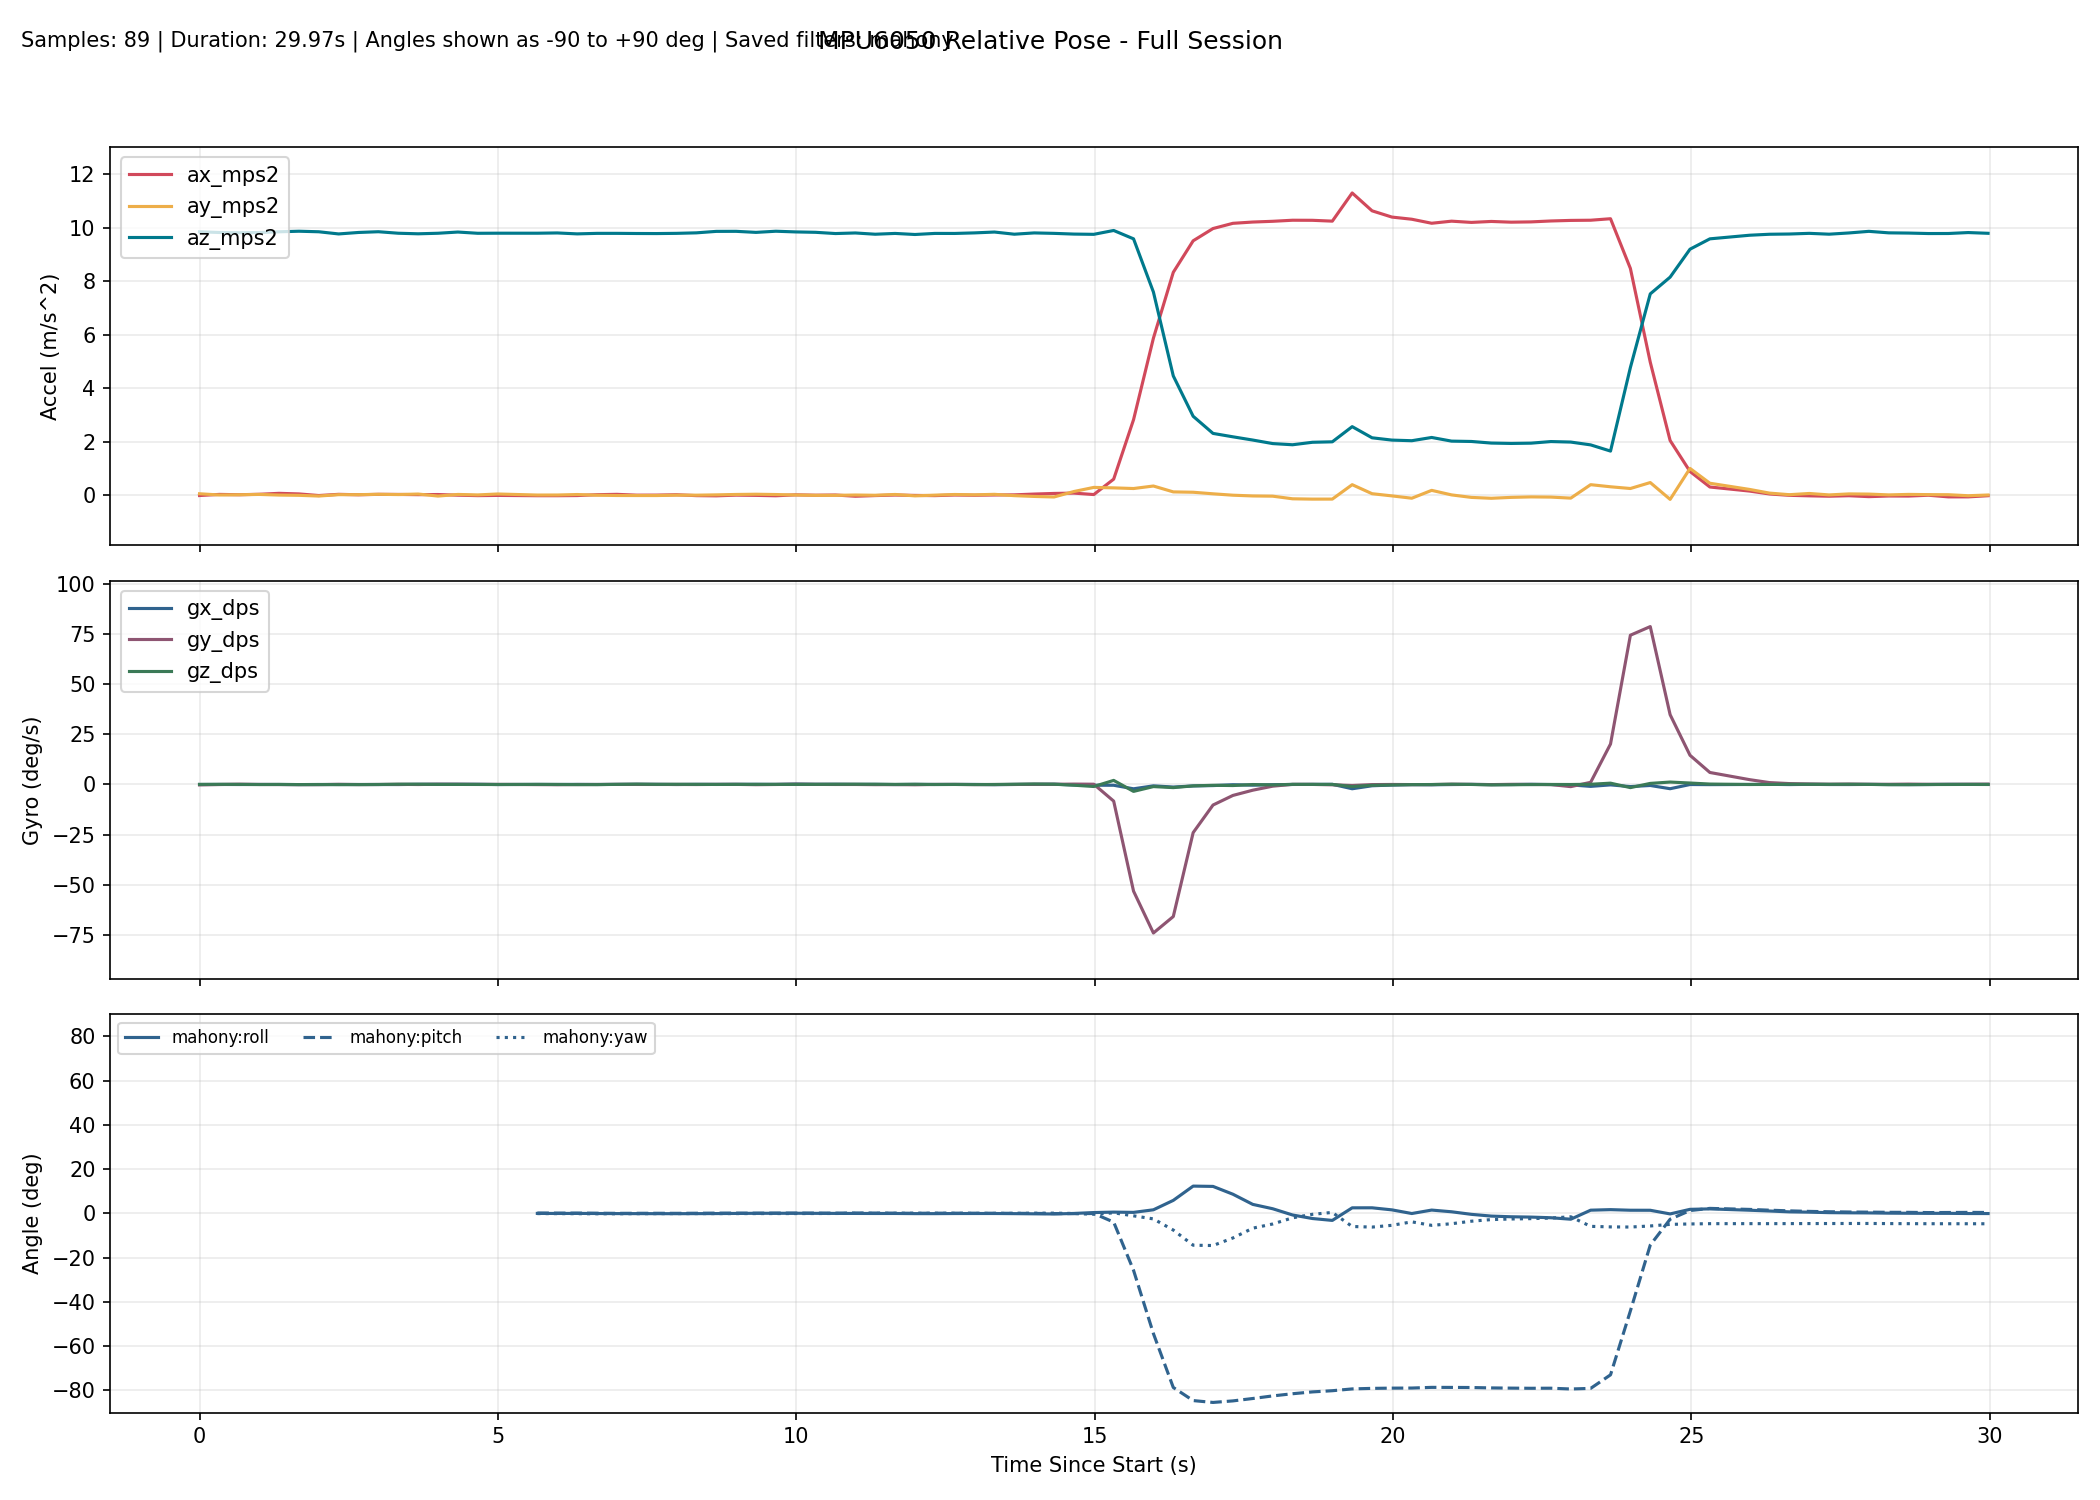

The data file committed next to this chart (first rows):
millis, time_s, phase, baseline_ready, ax_mps2, ay_mps2, az_mps2, gx_dps, gy_dps, gz_dps, none_roll_deg, none_pitch_deg, none_yaw_deg, complementary_roll_deg, complementary_pitch_deg, complementary_yaw_deg, kalman_roll_deg, kalman_pitch_deg, kalman_yaw_deg, mahony_roll_deg, mahony_pitch_deg, mahony_yaw_deg, madgwick_roll_deg, madgwick_pitch_deg
10304, 10.3, baseline, 0, -0.01436, 0.05147, 9.843, -0.03817, -0.2443, 0.007634, , , , , , , , , , , , , , 
10637, 10.64, baseline, 0, 0.02729, 0.005507, 9.817, -0.02443, -0.05649, 0.04886, , , , , , , , , , , , , , 
10970, 10.97, baseline, 0, 0.01523, 0.01441, 9.808, -0.05099, 0.1056, 0.001221, , , , , , , , , , , , , , 
11303, 11.3, baseline, 0, 0.03195, 0.0266, 9.816, -0.01124, -0.02186, -0.07737, , , , , , , , , , , , , , 
11636, 11.64, baseline, 0, 0.06737, 0.002737, 9.844, -0.03198, -0.06829, -0.01263, , , , , , , , , , , , , , 
11969, 11.97, baseline, 0, 0.04562, -0.006806, 9.865, -0.08149, -0.09602, -0.08749, , , , , , , , , , , , , , 
12302, 12.3, baseline, 0, -0.01479, -0.03361, 9.845, -0.0555, -0.1025, -0.05332, , , , , , , , , , , , , , 
12635, 12.63, baseline, 0, 0.03, 0.01744, 9.763, -0.04052, 0.04143, -0.1129, , , , , , , , , , , , , , 
12968, 12.97, baseline, 0, 0.01344, 0.01775, 9.818, -0.04369, -0.07045, -0.09097, , , , , , , , , , , , , , 
13301, 13.3, baseline, 0, 0.02979, 0.0308, 9.846, -0.04954, -0.03734, -0.04555, , , , , , , , , , , , , , 
13634, 13.63, baseline, 0, 0.02628, 0.02166, 9.79, -0.0702, 0.02628, 0.1054, , , , , , , , , , , , , , 
13967, 13.97, baseline, 0, 0.0177, 0.04099, 9.769, 0.04978, -0.05361, 0.1017, , , , , , , , , , , , , , 
14300, 14.3, baseline, 0, 0.02288, -0.0346, 9.789, 0.07946, 0.07932, -0.000534, , , , , , , , , , , , , , 
14633, 14.63, baseline, 0, -0.002340, 0.02566, 9.834, 0.07758, 0.06379, -0.009374, , , , , , , , , , , , , , 
14966, 14.97, baseline, 0, -0.01817, 0.008111, 9.788, 0.07684, -0.01113, -0.02665, , , , , , , , , , , , , , 
15299, 15.3, baseline, 0, -0.01014, 0.04275, 9.791, -0.05629, 0.01387, -0.05646, , , , , , , , , , , , , , 
15632, 15.63, tracking, 1, -0.02848, 0.025, 9.783, -0.04084, 0.02387, -0.1462, 0.0583, 0.2487, -0.08718, -0.01066, 0.06825, -0.08695, -0.02137, 0.1102, -0.08701, 0.03786, 0.1821, -0.08703, -0.7712, 1.058
15965, 15.96, tracking, 1, -0.02145, 0.003536, 9.791, 0.006566, -0.1004, 0.0102, -0.06741, 0.2075, -0.0838, -0.02224, 0.05909, -0.08358, -0.04721, 0.1179, -0.08364, 0.004341, 0.1648, -0.08372, 2.953, 0.1869
16299, 16.3, tracking, 1, -0.02151, 0.005006, 9.801, -0.02485, -0.1455, -0.0234, -0.05885, 0.2077, -0.09163, -0.03971, 0.03844, -0.09142, -0.07336, 0.1153, -0.09144, -0.02575, 0.1383, -0.09159, -0.7802, 1.015
16632, 16.63, tracking, 1, -0.01579, 0.02283, 9.766, 0.01754, -0.06278, -0.101, 0.04579, 0.1745, -0.1252, -0.02686, 0.03943, -0.1251, -0.05155, 0.1252, -0.1251, 0.003192, 0.1372, -0.1252, 3.007, 0.4878
16965, 16.96, tracking, 1, 0.01667, -0.003078, 9.785, -0.02963, -0.03885, -0.09993, -0.1062, -0.01577, -0.1582, -0.05209, 0.01851, -0.1583, -0.09111, 0.08008, -0.1583, -0.04382, 0.08102, -0.1584, -0.8066, 0.7785
17298, 17.3, tracking, 1, 0.02965, -0.01344, 9.785, 0.006470, 0.007360, 0.01957, -0.1669, -0.09177, -0.1516, -0.0724, 0.002418, -0.1518, -0.1319, 0.02943, -0.1516, -0.08332, 0.03365, -0.1518, 2.761, -0.575
17631, 17.63, tracking, 1, -0.001068, -0.01471, 9.78, 0.05755, -0.01538, 0.1361, -0.1743, 0.08818, -0.1066, -0.07632, 0.009341, -0.1065, -0.1549, 0.03578, -0.1063, -0.09512, 0.05444, -0.1065, -0.7212, 0.9324
17964, 17.96, tracking, 1, 0.001009, -0.01522, 9.778, 0.03676, -0.02905, 0.02695, -0.1773, 0.07602, -0.09755, -0.08599, 0.009500, -0.09752, -0.1801, 0.03389, -0.09734, -0.1109, 0.05968, -0.0975, 2.637, -0.9107
18297, 18.3, tracking, 1, 0.01477, -0.001061, 9.785, -0.04942, -0.02536, 0.06116, -0.09431, -0.004512, -0.07704, -0.1061, -0.001379, -0.07713, -0.1944, 0.008962, -0.07692, -0.1225, 0.0376, -0.07709, -0.7397, 0.8876
18630, 18.63, tracking, 1, -0.01851, -0.001143, 9.804, 0.04435, -0.06053, 0.0153, -0.09477, 0.1902, -0.07225, -0.09681, 0.008601, -0.07206, -0.1802, 0.04028, -0.0719, -0.09914, 0.07597, -0.07205, 2.848, 2.207
18963, 18.96, tracking, 1, -0.02608, 0.01032, 9.859, 0.01774, 0.003270, -0.02136, -0.02814, 0.2335, -0.07942, -0.08641, 0.04163, -0.07925, -0.1542, 0.09558, -0.07914, -0.07026, 0.1372, -0.07926, -0.7347, 0.9109
19296, 19.3, tracking, 1, -0.000376, 0.02496, 9.861, 0.0529, 0.01047, 0.01436, 0.05691, 0.08416, -0.07441, -0.05486, 0.04935, -0.07448, -0.09805, 0.09496, -0.07436, -0.01095, 0.1308, -0.07444, 3.075, 0.4936
19629, 19.63, tracking, 1, -0.008770, 0.03368, 9.822, 0.06238, -0.1286, 0.0149, 0.1084, 0.1331, -0.06964, -0.01763, 0.02388, -0.06954, -0.03571, 0.07477, -0.06935, 0.04893, 0.09642, -0.06949, -0.6897, 0.9259
19962, 19.96, tracking, 1, -0.02362, 0.02281, 9.865, 0.01121, -0.03771, 0.02428, 0.04442, 0.2192, -0.06173, -0.01007, 0.04088, -0.06152, -0.01896, 0.109, -0.06134, 0.05051, 0.1324, -0.06149, 3.022, 1.811
20295, 20.3, tracking, 1, 0.01066, 0.005533, 9.839, 0.1739, 0.0811, 0.000552, -0.05585, 0.01989, -0.06116, 0.02738, 0.05906, -0.06132, 0.000413, 0.1029, -0.06114, 0.07236, 0.1297, -0.06125, -0.5855, 0.7811
20628, 20.63, tracking, 1, -0.002917, -0.007124, 9.824, 0.065, 0.004958, 0.03228, -0.1296, 0.09902, -0.05053, 0.01731, 0.06482, -0.05057, -0.03915, 0.099, -0.05038, 0.02612, 0.1288, -0.05052, 0.934, 4.292
20961, 20.96, tracking, 1, 0.004579, -0.007877, 9.778, 0.08096, -0.03466, 0.06788, -0.1342, 0.05521, -0.02786, 0.0126, 0.05194, -0.02797, -0.07133, 0.07175, -0.02772, -0.000922, 0.1005, -0.02791, -0.5416, 0.7738
21294, 21.29, tracking, 1, -0.04126, 0.004750, 9.8, 0.01864, -0.03218, 0.09585, -0.06021, 0.3233, 0.003659, 0.002054, 0.08191, 0.003894, -0.09108, 0.1326, 0.004057, -0.01505, 0.1717, 0.003870, 0.2441, 4.498
21627, 21.63, tracking, 1, -0.01651, -0.004564, 9.753, 0.03494, -0.1182, 0.0704, -0.1148, 0.1791, 0.0273, -0.01048, 0.06141, 0.02732, -0.1186, 0.1184, 0.02753, -0.03721, 0.1425, 0.02727, -0.5556, 0.7311
21960, 21.96, tracking, 1, 0.003453, 0.02475, 9.783, -0.06847, -0.07935, 0.009840, 0.05702, 0.0619, 0.03078, -0.02466, 0.0374, 0.0306, -0.1113, 0.08276, 0.0309, -0.02927, 0.09694, 0.03061, 2.728, 2.61
22293, 22.29, tracking, 1, -0.01011, -0.02673, 9.743, 0.023, -0.1783, 0.0589, -0.2451, 0.1416, 0.05011, -0.05615, 0.000957, 0.05023, -0.1714, 0.05646, 0.05057, -0.09412, 0.06017, 0.05025, -0.6808, 0.8508
22626, 22.63, tracking, 1, -0.01841, 0.000081, 9.783, -0.02744, -0.01636, -0.0543, -0.08746, 0.19, 0.03197, -0.07354, 0.02304, 0.0321, -0.1827, 0.09265, 0.0324, -0.1017, 0.1056, 0.0321, 2.462, 2.996
22959, 22.96, tracking, 1, 0.004128, 0.02373, 9.782, -0.01098, -0.006544, -0.02172, 0.05108, 0.05794, 0.02494, -0.06288, 0.0248, 0.02486, -0.1421, 0.0826, 0.02519, -0.05513, 0.09528, 0.02488, -0.5757, 0.6795
23292, 23.29, tracking, 1, -0.004095, 0.01165, 9.803, -0.004391, -0.08964, -0.08197, -0.0199, 0.106, -0.002503, -0.0626, 0.009960, -0.002435, -0.1266, 0.06781, -0.002069, -0.04553, 0.07671, -0.002413, 1.576, 3.799
23625, 23.62, tracking, 1, 0.005545, 0.0298, 9.834, -0.1254, -0.05418, -0.03737, 0.08561, 0.04976, -0.01487, -0.0808, -0.001043, -0.01487, -0.1087, 0.04847, -0.01447, -0.04429, 0.0574, -0.01486, -0.5265, 0.5697
23958, 23.96, tracking, 1, 0.01084, -0.01897, 9.753, -0.01811, -0.03083, 0.07208, -0.1994, 0.01844, 0.009144, -0.1086, -0.008438, 0.009138, -0.1511, 0.02897, 0.009581, -0.1026, 0.04189, 0.009207, -1.829, 4.148
24291, 24.29, tracking, 1, 0.04025, -0.04853, 9.802, 0.02482, 0.03805, 0.2075, -0.3715, -0.1531, 0.07847, -0.146, -0.02087, 0.07819, -0.2282, -0.02354, 0.07879, -0.1845, -0.002506, 0.07849, -0.7299, 0.5053
24624, 24.62, tracking, 1, 0.0635, -0.06897, 9.785, 0.1015, 0.05644, 0.09672, -0.4917, -0.2896, 0.1108, -0.174, -0.04675, 0.1103, -0.3104, -0.1061, 0.1112, -0.2537, -0.07149, 0.111, -4.504, 0.3245
24957, 24.96, tracking, 1, 0.07568, 0.1355, 9.758, -0.2571, 0.16, -0.3964, 0.7073, -0.3623, -0.02151, -0.1195, -0.05084, -0.02138, -0.09542, -0.1733, -0.02066, -0.01968, -0.1076, -0.02216, -0.7779, 0.4503
25290, 25.29, tracking, 1, 0.02165, 0.2891, 9.749, -0.4143, 0.1006, -1.043, 1.61, -0.04569, -0.3687, 0.0179, -0.02421, -0.3686, 0.3316, -0.149, -0.3679, 0.3849, -0.04449, -0.3712, 2.854, 1.043
25623, 25.62, tracking, 1, 0.5976, 0.2715, 9.893, -0.4222, -8.328, 2.001, 1.484, -3.373, 0.2243, 0.0993, -2.885, 0.3022, 0.6503, -3.093, 0.3055, 0.5866, -3.924, 0.2708, 1.007, -5.173
25956, 25.96, tracking, 1, 2.82, 0.2472, 9.58, -2.189, -53.22, -3.482, 1.384, -16.32, -1.371, -0.1362, -19.97, -0.8402, 0.4652, -19.49, -0.8129, 0.4635, -25.72, -1.096, 0.657, -26.35
26289, 26.29, tracking, 1, 5.867, 0.3409, 7.592, -0.7106, -74.09, -1.086, 2.456, -37.59, -2.543, 0.2209, -43.59, -1.215, 1.023, -42.05, -1.099, 1.63, -54.31, -2.485, 1.55, -53.58
26622, 26.62, tracking, 1, 8.329, 0.1213, 4.456, -1.31, -65.88, -1.598, 1.358, -61.77, -5.193, 0.8952, -64.96, -2.479, 0.9415, -62.98, -1.486, 5.889, -78.65, -7.521, 4.366, -77.62
26955, 26.95, tracking, 1, 9.507, 0.1081, 2.948, -0.7622, -24.04, -0.7307, 1.775, -72.69, -6.341, 1.745, -72.92, -3.673, 1.152, -71.11, -1.597, 12.34, -84.58, -14.37, 6.204, -83.08
27288, 27.29, tracking, 1, 9.965, 0.04972, 2.307, -0.5843, -10.28, -0.4434, 0.8011, -76.89, -7.348, 2.277, -76.42, -4.715, 1.082, -74.94, -1.635, 12.2, -85.42, -14.51, 4.672, -83.92
27621, 27.62, tracking, 1, 10.16, -0.002379, 2.18, -0.1513, -5.499, -0.5621, -0.5349, -77.82, -8.469, 2.837, -78.18, -5.979, 0.7126, -76.88, -1.743, 8.674, -84.72, -11.1, 2.305, -83.14
27954, 27.95, tracking, 1, 10.21, -0.0304, 2.059, -0.3811, -2.886, -0.05996, -1.347, -78.53, -8.531, 2.358, -79.05, -6.322, 0.09778, -77.89, -1.712, 4.078, -83.64, -6.672, -1.41, -81.43
28288, 28.29, tracking, 1, 10.24, -0.03874, 1.927, -0.1479, -0.8798, -0.253, -1.69, -79.27, -8.909, 2.119, -79.33, -6.841, -0.4432, -78.39, -1.768, 2.108, -82.47, -4.779, -3.33, -78.99
28621, 28.62, tracking, 1, 10.28, -0.1369, 1.883, -0.02709, 0.01908, 0.02247, -4.708, -79.52, -8.857, 1.038, -79.35, -6.807, -1.777, -78.65, -1.745, -0.7138, -81.48, -1.994, -18.61, -77.11
28954, 28.95, tracking, 1, 10.27, -0.1488, 1.976, 0.02581, -0.006107, 0.008987, -4.833, -79.01, -8.865, 0.1168, -79.31, -6.782, -2.886, -78.72, -1.737, -2.311, -80.65, -0.4082, -1.947, -78.44
29287, 29.29, tracking, 1, 10.24, -0.1479, 1.993, 0.05612, -0.1948, -0.01931, -4.763, -78.89, -8.879, -0.606, -79.3, -6.808, -3.739, -78.8, -1.738, -3.165, -80.12, 0.4512, -17.32, -76.82
29620, 29.62, tracking, 1, 11.3, 0.3912, 2.56, -2.167, -0.5405, -1.057, 8.232, -77.02, -10.73, 1.792, -79.11, -8.85, -0.9234, -78.36, -2.116, 2.521, -79.3, -5.916, -0.1417, -76.9
29953, 29.95, tracking, 1, 10.63, 0.05377, 2.144, -0.679, -0.09254, -0.4547, 0.919, -78.53, -11.36, 2.116, -79.05, -9.658, -0.4073, -78.35, -2.267, 2.535, -79.06, -6.181, -3.562, -79.54
... 30 more rows
